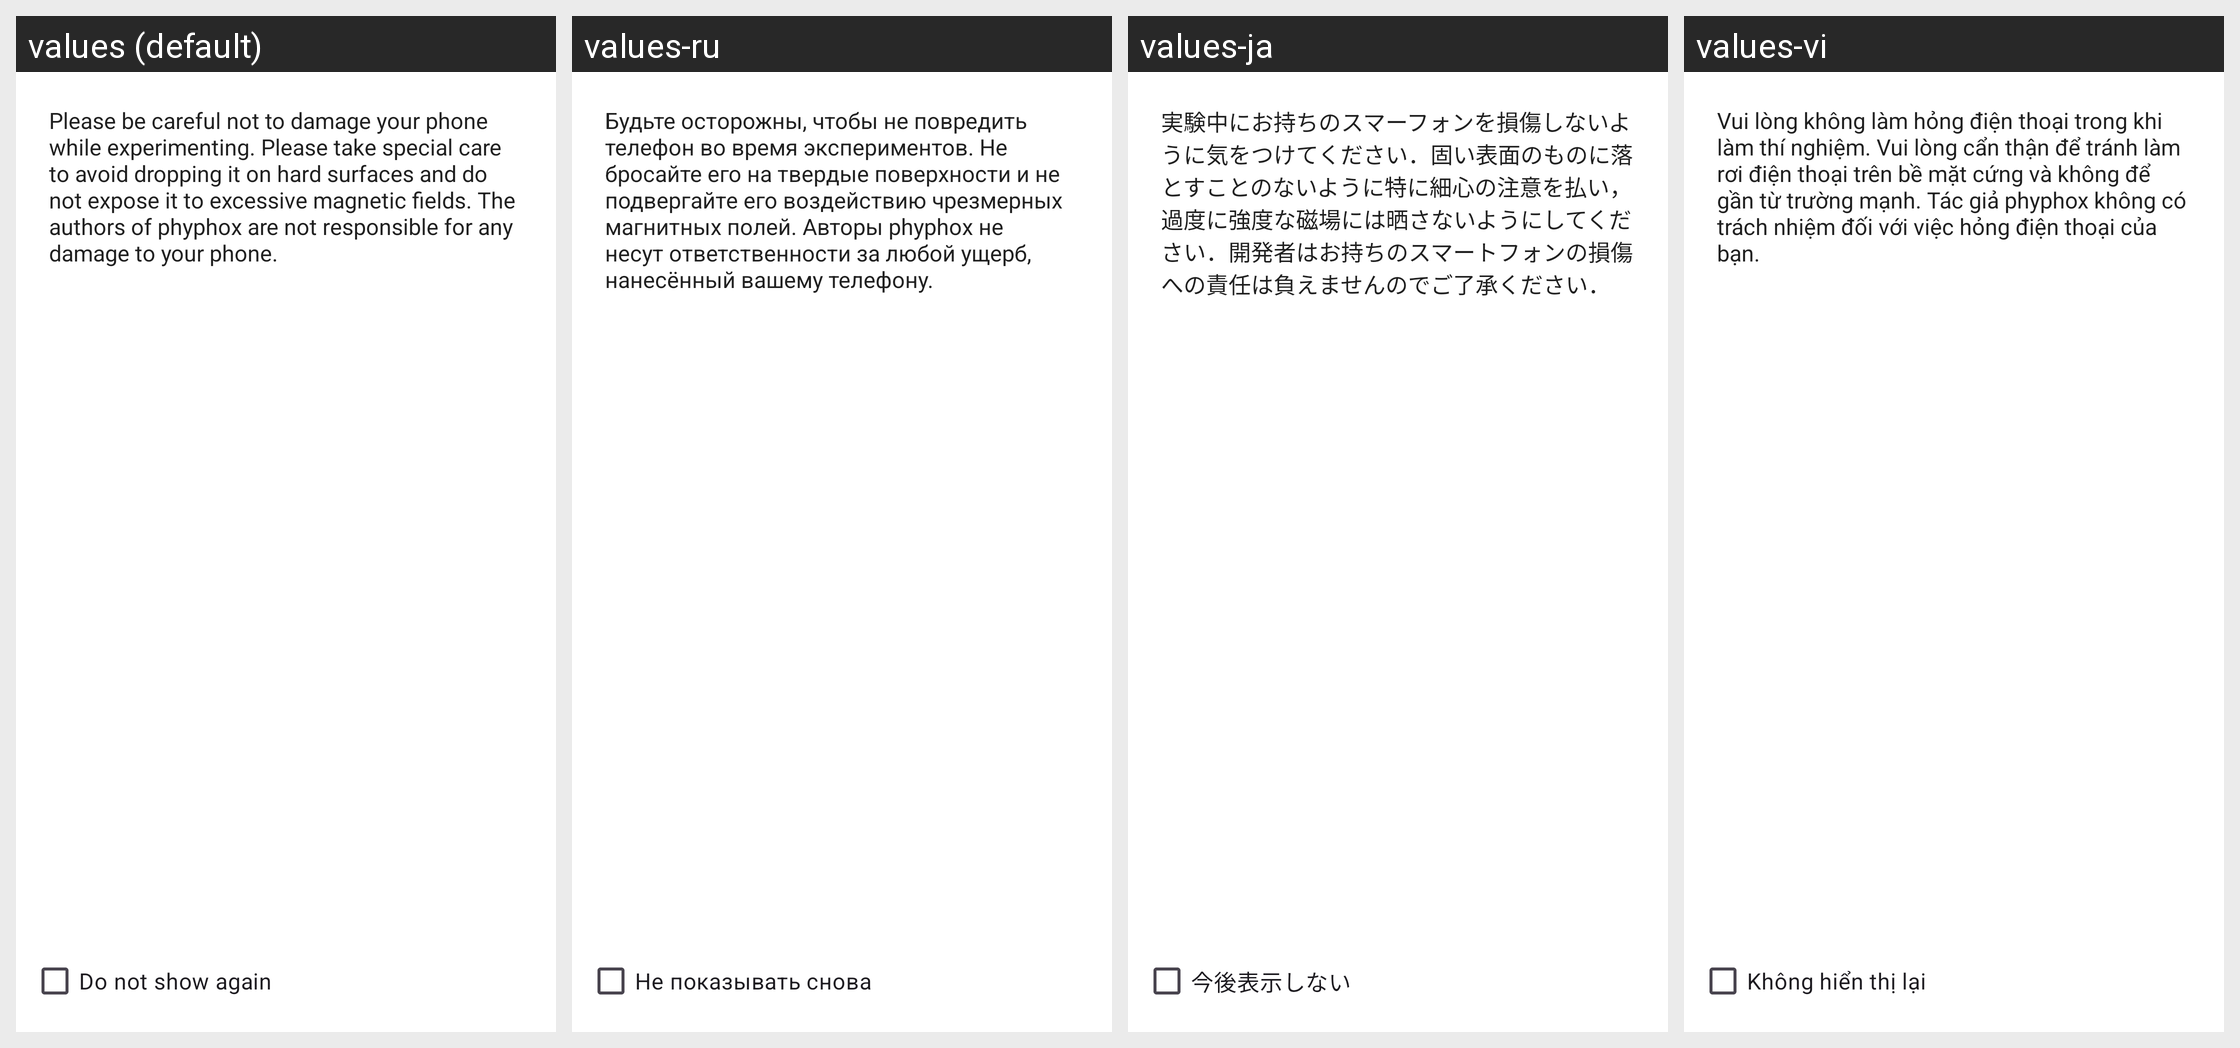

Locale-by-locale string values for the Android screen shown in this grid:
Android screen res/layout/donotshowagain.xml rendered under 4 locales, left to right: values (default), values-ru, values-ja, values-vi. Device: Nexus 5 (rendered at 1080×1920; each locale shown at half size, 540×960, under a caption strip naming it); theme Theme.Phyphox.DayNight.
Other locales in the repository, not shown: values-ar, values-az, values-bg, values-bn, values-ca, values-cs, values-da, values-de, values-el, values-es, values-fa, values-fr, values-gu, values-hi, values-hr, values-hu, values-id, values-it, values-ka, values-kn, values-ko, values-nl, values-pl, values-prs, values-ps, values-pt, values-pt-rBR, values-sl, values-sr, values-sv, values-ta, values-tr, values-uk, values-zh-rCN, values-zh-rTW.
Strings drawn on this screen, with the default value and each locale's value (text and hints the layout hard-codes, and strings that could not be matched under every locale, appear in the picture but are not listed):

damageWarning
  values: Please be careful not to damage your phone while experimenting. Please take special care to avoid dropping it on hard surfaces and do not expose it to excessive magnetic fields. The authors of phyphox are not responsible for any damage to your phone.
  values-ru: Будьте осторожны, чтобы не повредить телефон во время экспериментов. Не бросайте его на твердые поверхности и не подвергайте его воздействию чрезмерных магнитных полей. Авторы phyphox не несут ответственности за любой ущерб, нанесённый вашему телефону.
  values-ja: 実験中にお持ちのスマーフォンを損傷しないように気をつけてください．固い表面のものに落とすことのないように特に細心の注意を払い，過度に強度な磁場には晒さないようにしてください．開発者はお持ちのスマートフォンの損傷への責任は負えませんのでご了承ください．
  values-vi: Vui lòng không làm hỏng điện thoại trong khi làm thí nghiệm. Vui lòng cẩn thận để tránh làm rơi điện thoại trên bề mặt cứng và không để gần từ trường mạnh. Tác giả phyphox không có trách nhiệm đối với việc hỏng điện thoại của bạn.

donotshowagain
  values: Do not show again
  values-ru: Не показывать снова
  values-ja: 今後表示しない
  values-vi: Không hiển thị lại
